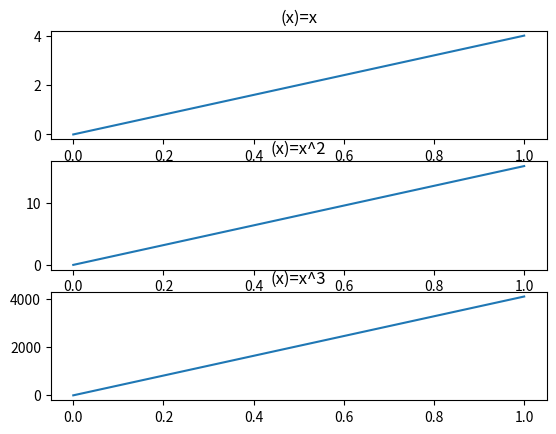

Write Python code to recreate this figure.
##Task to plot graph using matplotlib
##Author JP Quinn


import matplotlib.pyplot as plt
import numpy as np

x = [0,4]

f = (x)=x
g = (x)=np.power(x,2)
h = (x)=np.power(x,3) ##https://numpy.org/doc/stable/reference/generated/numpy.power.html


fig, axs = plt.subplots(3)  ##https://matplotlib.org/devdocs/gallery/subplots_axes_and_figures/subplots_demo.html
##plt.grid(color = 'green', linestyle = '--', linewidth = 0.5)

axs[0].plot(f)
axs[0].set_title("(x)=x")

axs[1].plot(g)
axs[1].set_title("(x)=x^2")

axs[2].plot(h)
axs[2].set_title("(x)=x^3")

##plt.plot(f)
##plt.plot(g)
##plt.plot(h)

plt.show()






